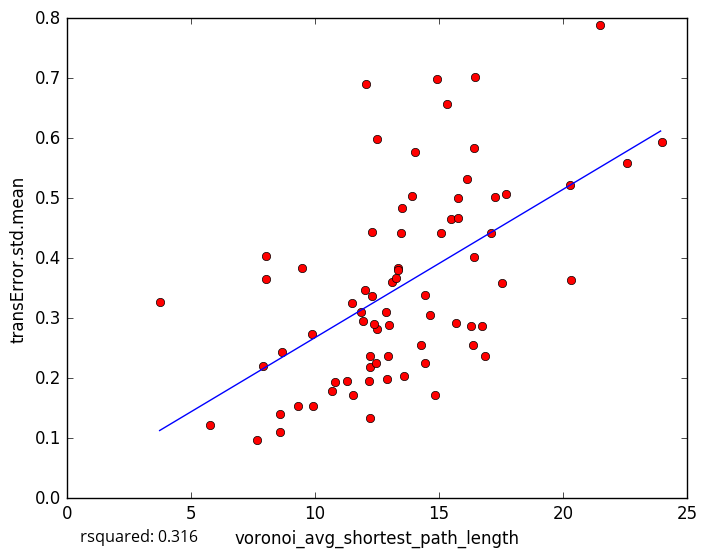

The file beside this chart, header and first rows:
voronoi_avg_shortest_path_length, transError.std.mean
12.51, 0.598
13.36, 0.3834
12.91, 0.1984
5.785, 0.1227
9.303, 0.1538
12.32, 0.444
16.15, 0.5318
16.42, 0.4021
14.65, 0.306
12.21, 0.1333
11.31, 0.1947
8.588, 0.1104
8.577, 0.1398
10.68, 0.1784
7.915, 0.2198
8.675, 0.2434
16.37, 0.2561
14.42, 0.3385
16.43, 0.5839
11.51, 0.3258
24.01, 0.5942
14.02, 0.5774
9.465, 0.3838
14.92, 0.6984
8.041, 0.366
12.04, 0.6906
8.043, 0.4043
17.11, 0.4415
16.85, 0.2377
14.44, 0.2251
14.28, 0.2562
15.32, 0.6567
17.55, 0.3586
20.33, 0.363
16.29, 0.2874
17.69, 0.5073
7.649, 0.09644
12.94, 0.2364
13.1, 0.3598
9.901, 0.2736
16.45, 0.7023
22.6, 0.5582
12.5, 0.2825
15.68, 0.292
15.1, 0.4416
15.78, 0.5011
12.03, 0.3463
15.47, 0.4662
11.88, 0.3097
13.92, 0.5038
12.23, 0.2181
10.8, 0.1933
12.87, 0.3104
17.25, 0.5021
11.93, 0.2956
13.49, 0.4424
12.31, 0.3371
16.76, 0.2864
12.17, 0.1954
11.54, 0.1714
... 18 more rows
